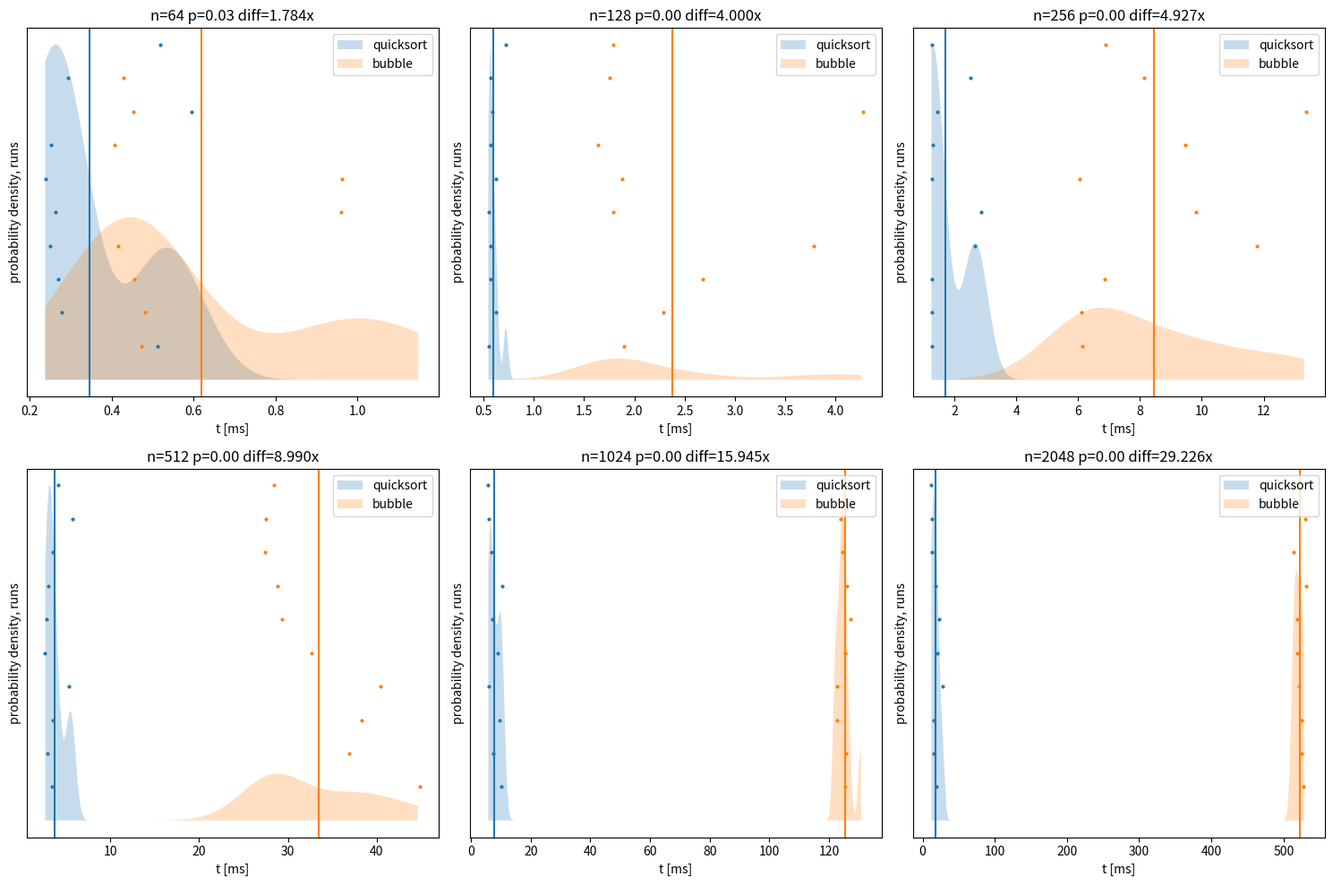

This chart was generated by the following Python code: (Note: this script raises an exception after producing the figure.)
x = [[0.238167,0.242743,0.247319,0.251896,0.256472,0.261048,0.265624,0.270201,0.274777,0.279353,0.283929,0.288506,0.293082,0.297658,0.302234,0.306811,0.311387,0.315963,0.320539,0.325116,0.329692,0.334268,0.338844,0.343421,0.347997,0.352573,0.357149,0.361726,0.366302,0.370878,0.375454,0.380031,0.384607,0.389183,0.393759,0.398336,0.402912,0.407488,0.412064,0.416641,0.421217,0.425793,0.430369,0.434946,0.439522,0.444098,0.448674,0.453251,0.457827,0.462403,0.466979,0.471556,0.476132,0.480708,0.485284,0.489861,0.494437,0.499013,0.503589,0.508166,0.512742,0.517318,0.521894,0.526471,0.531047,0.535623,0.540199,0.544776,0.549352,0.553928,0.558504,0.563081,0.567657,0.572233,0.576809,0.581386,0.585962,0.590538,0.595114,0.599691,0.604267,0.608843,0.613419,0.617996,0.622572,0.627148,0.631724,0.636301,0.640877,0.645453,0.650029,0.654606,0.659182,0.663758,0.668334,0.672911,0.677487,0.682063,0.686639,0.691216,0.695792,0.700368,0.704944,0.709521,0.714097,0.718673,0.723249,0.727826,0.732402,0.736978,0.741554,0.746131,0.750707,0.755283,0.759859,0.764436,0.769012,0.773588,0.778164,0.782741,0.787317,0.791893,0.796469,0.801046,0.805622,0.810198,0.814774,0.819351,0.823927,0.828503,0.833079,0.837656,0.842232,0.846808,0.851384,0.855961,0.860537,0.865113,0.869689,0.874266,0.878842,0.883418,0.887994,0.892571,0.897147,0.901723,0.906299,0.910876,0.915452,0.920028,0.924604,0.929181,0.933757,0.938333,0.942909,0.947486,0.952062,0.956638,0.961214,0.965791,0.970367,0.974943,0.979519,0.984096,0.988672,0.993248,0.997824,1.0024,1.00698,1.01155,1.01613,1.02071,1.02528,1.02986,1.03443,1.03901,1.04359,1.04816,1.05274,1.05732,1.06189,1.06647,1.07104,1.07562,1.0802,1.08477,1.08935,1.09393,1.0985,1.10308,1.10765,1.11223,1.11681,1.12138,1.12596,1.13054,1.13511,1.13969,1.14426,1.14884,],[0.548167,0.566792,0.585417,0.604042,0.622667,0.641292,0.659917,0.678542,0.697167,0.715792,0.734417,0.753042,0.771667,0.790292,0.808917,0.827542,0.846167,0.864792,0.883417,0.902042,0.920667,0.939292,0.957917,0.976542,0.995167,1.01379,1.03242,1.05104,1.06967,1.08829,1.10692,1.12554,1.14417,1.16279,1.18142,1.20004,1.21867,1.23729,1.25592,1.27454,1.29317,1.31179,1.33042,1.34904,1.36767,1.38629,1.40492,1.42354,1.44217,1.46079,1.47942,1.49804,1.51667,1.53529,1.55392,1.57254,1.59117,1.60979,1.62842,1.64704,1.66567,1.68429,1.70292,1.72154,1.74017,1.75879,1.77742,1.79604,1.81467,1.83329,1.85192,1.87054,1.88917,1.90779,1.92642,1.94504,1.96367,1.98229,2.00092,2.01954,2.03817,2.05679,2.07542,2.09404,2.11267,2.13129,2.14992,2.16854,2.18717,2.20579,2.22442,2.24304,2.26167,2.28029,2.29892,2.31754,2.33617,2.35479,2.37342,2.39204,2.41067,2.42929,2.44792,2.46654,2.48517,2.50379,2.52242,2.54104,2.55967,2.57829,2.59692,2.61554,2.63417,2.65279,2.67142,2.69004,2.70867,2.72729,2.74592,2.76454,2.78317,2.80179,2.82042,2.83904,2.85767,2.87629,2.89492,2.91354,2.93217,2.95079,2.96942,2.98804,3.00667,3.02529,3.04392,3.06254,3.08117,3.09979,3.11842,3.13704,3.15567,3.17429,3.19292,3.21154,3.23017,3.24879,3.26742,3.28604,3.30467,3.32329,3.34192,3.36054,3.37917,3.39779,3.41642,3.43504,3.45367,3.47229,3.49092,3.50954,3.52817,3.54679,3.56542,3.58404,3.60267,3.62129,3.63992,3.65854,3.67717,3.69579,3.71442,3.73304,3.75167,3.77029,3.78892,3.80754,3.82617,3.84479,3.86342,3.88204,3.90067,3.91929,3.93792,3.95654,3.97517,3.99379,4.01242,4.03104,4.04967,4.06829,4.08692,4.10554,4.12417,4.14279,4.16142,4.18004,4.19867,4.21729,4.23592,4.25454,],[1.26008,1.32062,1.38117,1.44171,1.50225,1.56279,1.62333,1.68387,1.74441,1.80495,1.86549,1.92603,1.98657,2.04711,2.10765,2.16819,2.22873,2.28927,2.34982,2.41036,2.4709,2.53144,2.59198,2.65252,2.71306,2.7736,2.83414,2.89468,2.95522,3.01576,3.0763,3.13684,3.19738,3.25792,3.31847,3.37901,3.43955,3.50009,3.56063,3.62117,3.68171,3.74225,3.80279,3.86333,3.92387,3.98441,4.04495,4.10549,4.16603,4.22657,4.28711,4.34766,4.4082,4.46874,4.52928,4.58982,4.65036,4.7109,4.77144,4.83198,4.89252,4.95306,5.0136,5.07414,5.13468,5.19522,5.25576,5.31631,5.37685,5.43739,5.49793,5.55847,5.61901,5.67955,5.74009,5.80063,5.86117,5.92171,5.98225,6.04279,6.10333,6.16387,6.22441,6.28496,6.3455,6.40604,6.46658,6.52712,6.58766,6.6482,6.70874,6.76928,6.82982,6.89036,6.9509,7.01144,7.07198,7.13252,7.19306,7.25361,7.31415,7.37469,7.43523,7.49577,7.55631,7.61685,7.67739,7.73793,7.79847,7.85901,7.91955,7.98009,8.04063,8.10117,8.16171,8.22226,8.2828,8.34334,8.40388,8.46442,8.52496,8.5855,8.64604,8.70658,8.76712,8.82766,8.8882,8.94874,9.00928,9.06982,9.13036,9.19091,9.25145,9.31199,9.37253,9.43307,9.49361,9.55415,9.61469,9.67523,9.73577,9.79631,9.85685,9.91739,9.97793,10.0385,10.099,10.1596,10.2201,10.2806,10.3412,10.4017,10.4623,10.5228,10.5833,10.6439,10.7044,10.765,10.8255,10.886,10.9466,11.0071,11.0677,11.1282,11.1887,11.2493,11.3098,11.3704,11.4309,11.4914,11.552,11.6125,11.6731,11.7336,11.7942,11.8547,11.9152,11.9758,12.0363,12.0969,12.1574,12.2179,12.2785,12.339,12.3996,12.4601,12.5206,12.5812,12.6417,12.7023,12.7628,12.8233,12.8839,12.9444,13.005,13.0655,13.126,13.1866,13.2471,13.3077,],[2.66583,2.87672,3.0876,3.29849,3.50937,3.72026,3.93115,4.14203,4.35292,4.5638,4.77469,4.98557,5.19646,5.40734,5.61823,5.82911,6.04,6.25088,6.46177,6.67265,6.88354,7.09442,7.30531,7.51619,7.72708,7.93796,8.14885,8.35973,8.57062,8.7815,8.99239,9.20328,9.41416,9.62505,9.83593,10.0468,10.2577,10.4686,10.6795,10.8904,11.1012,11.3121,11.523,11.7339,11.9448,12.1557,12.3666,12.5774,12.7883,12.9992,13.2101,13.421,13.6319,13.8427,14.0536,14.2645,14.4754,14.6863,14.8972,15.1081,15.3189,15.5298,15.7407,15.9516,16.1625,16.3734,16.5843,16.7951,17.006,17.2169,17.4278,17.6387,17.8496,18.0605,18.2713,18.4822,18.6931,18.904,19.1149,19.3258,19.5367,19.7475,19.9584,20.1693,20.3802,20.5911,20.802,21.0128,21.2237,21.4346,21.6455,21.8564,22.0673,22.2782,22.489,22.6999,22.9108,23.1217,23.3326,23.5435,23.7544,23.9652,24.1761,24.387,24.5979,24.8088,25.0197,25.2306,25.4414,25.6523,25.8632,26.0741,26.285,26.4959,26.7067,26.9176,27.1285,27.3394,27.5503,27.7612,27.9721,28.1829,28.3938,28.6047,28.8156,29.0265,29.2374,29.4483,29.6591,29.87,30.0809,30.2918,30.5027,30.7136,30.9245,31.1353,31.3462,31.5571,31.768,31.9789,32.1898,32.4006,32.6115,32.8224,33.0333,33.2442,33.4551,33.666,33.8768,34.0877,34.2986,34.5095,34.7204,34.9313,35.1422,35.353,35.5639,35.7748,35.9857,36.1966,36.4075,36.6184,36.8292,37.0401,37.251,37.4619,37.6728,37.8837,38.0945,38.3054,38.5163,38.7272,38.9381,39.149,39.3599,39.5707,39.7816,39.9925,40.2034,40.4143,40.6252,40.8361,41.0469,41.2578,41.4687,41.6796,41.8905,42.1014,42.3123,42.5231,42.734,42.9449,43.1558,43.3667,43.5776,43.7884,43.9993,44.2102,44.4211,44.632,],[5.80175,6.42962,7.05749,7.68536,8.31323,8.94109,9.56896,10.1968,10.8247,11.4526,12.0804,12.7083,13.3362,13.964,14.5919,15.2198,15.8477,16.4755,17.1034,17.7313,18.3591,18.987,19.6149,20.2427,20.8706,21.4985,22.1263,22.7542,23.3821,24.0099,24.6378,25.2657,25.8936,26.5214,27.1493,27.7772,28.405,29.0329,29.6608,30.2886,30.9165,31.5444,32.1722,32.8001,33.428,34.0559,34.6837,35.3116,35.9395,36.5673,37.1952,37.8231,38.4509,39.0788,39.7067,40.3345,40.9624,41.5903,42.2181,42.846,43.4739,44.1018,44.7296,45.3575,45.9854,46.6132,47.2411,47.869,48.4968,49.1247,49.7526,50.3804,51.0083,51.6362,52.2641,52.8919,53.5198,54.1477,54.7755,55.4034,56.0313,56.6591,57.287,57.9149,58.5427,59.1706,59.7985,60.4263,61.0542,61.6821,62.31,62.9378,63.5657,64.1936,64.8214,65.4493,66.0772,66.705,67.3329,67.9608,68.5886,69.2165,69.8444,70.4723,71.1001,71.728,72.3559,72.9837,73.6116,74.2395,74.8673,75.4952,76.1231,76.7509,77.3788,78.0067,78.6345,79.2624,79.8903,80.5182,81.146,81.7739,82.4018,83.0296,83.6575,84.2854,84.9132,85.5411,86.169,86.7968,87.4247,88.0526,88.6805,89.3083,89.9362,90.5641,91.1919,91.8198,92.4477,93.0755,93.7034,94.3313,94.9591,95.587,96.2149,96.8427,97.4706,98.0985,98.7264,99.3542,99.9821,100.61,101.238,101.866,102.494,103.121,103.749,104.377,105.005,105.633,106.261,106.889,107.517,108.144,108.772,109.4,110.028,110.656,111.284,111.912,112.539,113.167,113.795,114.423,115.051,115.679,116.307,116.935,117.562,118.19,118.818,119.446,120.074,120.702,121.33,121.958,122.585,123.213,123.841,124.469,125.097,125.725,126.353,126.98,127.608,128.236,128.864,129.492,130.12,130.748,],[12.3148,14.9081,17.5015,20.0948,22.6881,25.2814,27.8747,30.468,33.0613,35.6546,38.2479,40.8412,43.4345,46.0279,48.6212,51.2145,53.8078,56.4011,58.9944,61.5877,64.181,66.7743,69.3676,71.9609,74.5543,77.1476,79.7409,82.3342,84.9275,87.5208,90.1141,92.7074,95.3007,97.894,100.487,103.081,105.674,108.267,110.861,113.454,116.047,118.641,121.234,123.827,126.42,129.014,131.607,134.2,136.794,139.387,141.98,144.574,147.167,149.76,152.354,154.947,157.54,160.133,162.727,165.32,167.913,170.507,173.1,175.693,178.287,180.88,183.473,186.067,188.66,191.253,193.846,196.44,199.033,201.626,204.22,206.813,209.406,212,214.593,217.186,219.78,222.373,224.966,227.559,230.153,232.746,235.339,237.933,240.526,243.119,245.713,248.306,250.899,253.493,256.086,258.679,261.273,263.866,266.459,269.052,271.646,274.239,276.832,279.426,282.019,284.612,287.206,289.799,292.392,294.986,297.579,300.172,302.765,305.359,307.952,310.545,313.139,315.732,318.325,320.919,323.512,326.105,328.699,331.292,333.885,336.478,339.072,341.665,344.258,346.852,349.445,352.038,354.632,357.225,359.818,362.412,365.005,367.598,370.191,372.785,375.378,377.971,380.565,383.158,385.751,388.345,390.938,393.531,396.125,398.718,401.311,403.905,406.498,409.091,411.684,414.278,416.871,419.464,422.058,424.651,427.244,429.838,432.431,435.024,437.618,440.211,442.804,445.397,447.991,450.584,453.177,455.771,458.364,460.957,463.551,466.144,468.737,471.331,473.924,476.517,479.11,481.704,484.297,486.89,489.484,492.077,494.67,497.264,499.857,502.45,505.044,507.637,510.23,512.824,515.417,518.01,520.603,523.197,525.79,528.383,],]
ay = [[3334.47,3391.16,3437.42,3472.81,3497,3509.79,3511.09,3500.92,3479.43,3446.89,3403.67,3350.28,3287.29,3215.39,3135.35,3048.02,2954.28,2855.1,2751.45,2644.34,2534.77,2423.77,2312.31,2201.36,2091.84,1984.62,1880.51,1780.28,1684.58,1594.02,1509.13,1430.34,1358,1292.38,1233.67,1181.97,1137.31,1099.63,1068.83,1044.71,1027.02,1015.45,1009.67,1009.25,1013.78,1022.77,1035.75,1052.19,1071.56,1093.35,1117,1142,1167.82,1193.96,1219.93,1245.26,1269.52,1292.3,1313.24,1331.99,1348.25,1361.77,1372.33,1379.76,1383.9,1384.67,1382.01,1375.89,1366.35,1353.42,1337.19,1317.78,1295.32,1269.98,1241.94,1211.4,1178.59,1143.72,1107.04,1068.79,1029.22,988.566,947.081,905.001,862.562,819.988,777.493,735.283,693.548,652.464,612.196,572.889,534.677,497.675,461.983,427.685,394.851,363.532,333.769,305.586,278.995,253.995,230.575,208.711,188.373,169.52,152.105,136.075,121.372,107.932,95.6899,84.5785,74.5285,65.4705,57.3352,50.0544,43.5614,37.7912,32.6817,28.1731,24.2089,20.7358,17.7037,15.066,12.7797,10.8051,9.10561,7.64826,6.403,5.34278,4.44334,3.68304,3.04267,2.50524,2.05584,1.68139,1.37052,1.11336,0.9014,0.727326,0.584879,0.468735,0.374378,0.297998,0.236392,0.186882,0.147237,0.115605,0.0904582,0.0705386,0.0548168,0.0424528,0.0327644,0.0252001,0.0193154,0.0147539,0.0112308,0.00851947,0.00644039,0.00485187,0.00364252,0.00272515,0.00203177,0.00150956,0.00111769,0.000824681,0.000606376,0.000444313,0.000324435,0.000236079,0.000171189,0.000123704,8.90807e-05,6.3925e-05,4.57137e-05,3.2577e-05,2.31346e-05,1.6372e-05,1.15459e-05,8.11414e-06,5.68255e-06,3.9658e-06,2.75806e-06,1.91145e-06,1.32011e-06,9.08531e-07,6.23098e-07,4.25852e-07,2.90032e-07,1.96842e-07,1.3313e-07,8.97256e-08,6.02619e-08,4.03324e-08,2.68998e-08,1.78784e-08,1.18411e-08,7.81521e-09,5.14011e-09,3.3689e-09,],[8085.92,10670.6,9216.99,6358.39,4575.39,2811.58,1091.7,471.461,927.539,1641.33,1538,746.239,187.354,24.3392,1.63607,0.0569054,0.00102414,9.5372e-06,4.59555e-08,1.1458e-10,1.4782e-13,9.86768e-17,3.4084e-20,6.09175e-24,5.63362e-28,2.6958e-32,6.67488e-37,8.55174e-42,5.66917e-47,1.94464e-52,3.45156e-58,3.1699e-64,1.50637e-70,3.704e-77,4.71266e-84,3.10253e-91,1.05687e-98,1.86286e-106,1.69901e-114,8.01797e-123,1.95789e-131,2.47382e-140,1.61735e-149,5.47132e-159,9.57715e-169,8.67432e-179,4.06527e-189,9.85823e-200,1.23698e-210,8.03122e-222,2.69808e-233,4.69012e-245,4.21859e-257,1.96339e-269,4.72824e-282,5.8918e-295,3.79884e-308,0,0,0,0,0,0,0,0,0,0,0,0,0,0,0,0,0,0,0,0,0,0,0,0,0,0,0,0,0,0,0,0,0,0,0,0,0,0,0,0,0,0,0,0,0,0,0,0,0,0,0,0,0,0,0,0,0,0,0,0,0,0,0,0,0,0,0,0,0,0,0,0,0,0,0,0,0,0,0,0,0,0,0,0,0,0,0,0,0,0,0,0,0,0,0,0,0,0,0,0,0,0,0,0,0,0,0,0,0,0,0,0,0,0,0,0,0,0,0,0,0,0,0,0,0,0,0,0,0,0,0,0,0,0,0,0,0,0,0,0,0,0,0,],[714.015,717.107,703.122,673.254,629.858,576.194,516.089,453.567,392.479,336.205,287.433,248.028,219.004,200.555,192.15,192.655,200.468,213.672,230.169,247.824,264.6,278.68,288.576,293.213,291.983,284.758,271.868,254.036,232.282,207.81,181.889,155.74,130.439,106.853,85.6036,67.0629,51.3696,38.4694,28.1615,20.1501,14.0905,9.62831,6.42831,4.19292,2.67152,1.66256,1.01048,0.599737,0.347569,0.196665,0.108638,0.0585828,0.0308361,0.0158424,0.00794371,0.00388725,0.00185632,0.000865031,0.000393331,0.000174507,7.55399e-05,3.19032e-05,1.31453e-05,5.28408e-06,2.07214e-06,7.92699e-07,2.95818e-07,1.07686e-07,3.82386e-08,1.32447e-08,4.47484e-09,1.47467e-09,4.74014e-10,1.48614e-10,4.54456e-11,1.35546e-11,3.94309e-12,1.11876e-12,3.09591e-13,8.35567e-14,2.19945e-14,5.64658e-15,1.41381e-15,3.45246e-16,8.22233e-17,1.9098e-17,4.3262e-18,9.55758e-19,2.05926e-19,4.32706e-20,8.86735e-21,1.77219e-21,3.45418e-22,6.56586e-23,1.21717e-23,2.20052e-24,3.8798e-25,6.67121e-26,1.11869e-26,1.82946e-27,2.91773e-28,4.53811e-29,6.88355e-30,1.01825e-30,1.46895e-31,2.06663e-32,2.83546e-33,3.79394e-34,4.95064e-35,6.29994e-36,7.81836e-37,9.46235e-38,1.11683e-38,1.28551e-39,1.44301e-40,1.57966e-41,1.68641e-42,1.75576e-43,1.78266e-44,1.76512e-45,1.70444e-46,1.60506e-47,1.47402e-48,1.32013e-49,1.15301e-50,9.82083e-52,8.15767e-53,6.60824e-54,5.22044e-55,4.02188e-56,3.02171e-57,2.214e-58,1.58199e-59,1.10237e-60,7.4913e-62,4.96462e-63,3.2086e-64,2.0223e-65,1.24302e-66,7.45091e-68,4.35555e-69,2.483e-70,1.38042e-71,7.48422e-73,3.95715e-74,2.04042e-75,1.02602e-76,5.03147e-78,2.40621e-79,1.12221e-80,5.10403e-82,2.26388e-83,9.79254e-85,4.13083e-86,1.69934e-87,6.81747e-89,2.66727e-90,1.01768e-91,3.78666e-93,1.37405e-94,4.86236e-96,1.67801e-97,5.6473e-99,1.85348e-100,5.93248e-102,1.85176e-103,5.63682e-105,1.67334e-106,4.84434e-108,1.36768e-109,3.76562e-111,1.01109e-112,2.64753e-114,6.76073e-116,1.68363e-117,4.08884e-119,9.684e-121,2.23671e-122,5.03808e-124,1.10668e-125,2.3707e-127,4.95261e-129,1.009e-130,2.0047e-132,3.88425e-134,7.33949e-136,1.35246e-137,2.43044e-139,4.25937e-141,7.27958e-143,1.2133e-144,1.9721e-146,3.12602e-148,4.8323e-150,7.2848e-152,1.07098e-153,1.53548e-155,2.14689e-157,2.92735e-159,3.89261e-161,],[339.015,408.091,444.491,442.398,405.583,344.846,274.134,206.702,152.758,118.851,107.355,114.971,132.007,145.194,143.785,124.951,94.341,61.6226,34.738,16.8686,7.0441,2.52554,0.776302,0.204308,0.0459862,0.00884372,0.00145198,0.000203384,2.42926e-05,2.47311e-06,2.14525e-07,1.58512e-08,9.97472e-10,5.34469e-11,2.43821e-12,9.46892e-14,3.13024e-15,8.80794e-17,2.10946e-18,4.29981e-20,7.4593e-22,1.1013e-23,1.38378e-25,1.47971e-27,1.34656e-29,1.04283e-31,6.87285e-34,3.85473e-36,1.83985e-38,7.4731e-41,2.58315e-43,7.59847e-46,1.90209e-48,4.05194e-51,7.34552e-54,1.13321e-56,1.48772e-59,1.66212e-62,1.58025e-65,1.27855e-68,8.80313e-72,5.158e-75,2.57188e-78,1.09131e-81,3.94067e-85,1.21093e-88,3.16659e-92,7.04681e-96,1.3345e-99,2.15065e-103,2.9495e-107,3.44232e-111,3.41886e-115,2.88959e-119,2.07835e-123,1.27211e-127,6.62611e-132,2.93709e-136,1.1079e-140,3.55642e-145,9.71515e-150,2.25846e-154,4.46787e-159,7.52168e-164,1.07759e-168,1.31378e-173,1.36305e-178,1.20346e-183,9.04221e-189,5.78155e-194,3.14586e-199,1.45667e-204,5.73995e-210,1.92478e-215,5.49263e-221,1.33384e-226,2.75649e-232,4.84766e-238,7.25496e-244,9.23981e-250,1.00142e-255,9.23629e-262,7.24942e-268,4.84212e-274,2.75228e-280,1.3313e-286,5.48007e-293,1.91965e-299,5.72246e-306,1.45168e-312,3.13682e-319,0,0,0,0,0,0,0,0,0,0,0,0,0,0,0,0,0,0,0,0,0,0,0,0,0,0,0,0,0,0,0,0,0,0,0,0,0,0,0,0,0,0,0,0,0,0,0,0,0,0,0,0,0,0,0,0,0,0,0,0,0,0,0,0,0,0,0,0,0,0,0,0,0,0,0,0,0,0,0,0,0,0,0,0,0,0,0,0,0,],[165.027,193.325,182.765,150.649,126.857,126.486,135.977,129.599,98.006,56.0166,23.5863,7.19712,1.57376,0.244691,0.0269047,0.00208387,0.000113374,4.32357e-06,1.15388e-07,2.1525e-09,2.80397e-11,2.54876e-13,1.61568e-15,7.13923e-18,2.19813e-20,4.71447e-23,7.04182e-26,7.32363e-29,5.30263e-32,2.67254e-35,9.37524e-39,2.28892e-42,3.88903e-46,4.59823e-50,3.78322e-54,2.1659e-58,8.62801e-63,2.39148e-67,4.61213e-72,6.18881e-77,5.77802e-82,3.7533e-87,1.69632e-92,5.33405e-98,1.16697e-103,1.77631e-109,1.88117e-115,1.38608e-121,7.10552e-128,2.53427e-134,6.28869e-141,1.08571e-147,1.30411e-154,1.08984e-161,6.33666e-169,2.56332e-176,7.21427e-184,1.41263e-191,1.92447e-199,1.82406e-207,1.20286e-215,5.51869e-224,1.76159e-232,3.91217e-241,6.04474e-250,6.49806e-259,4.85999e-268,2.52891e-277,9.15542e-287,2.30605e-296,4.04116e-306,4.92706e-316,0,0,0,0,0,0,0,0,0,0,0,0,0,0,0,0,0,0,0,0,0,0,0,0,0,0,0,0,0,0,0,0,0,0,0,0,0,0,0,0,0,0,0,0,0,0,0,0,0,0,0,0,0,0,0,0,0,0,0,0,0,0,0,0,0,0,0,0,0,0,0,0,0,0,0,0,0,0,0,0,0,0,0,0,0,0,0,0,0,0,0,0,0,0,0,0,0,0,0,0,0,0,0,0,0,0,0,0,0,0,0,0,0,0,0,0,0,0,0,0,0,0,0,0,0,0,0,0,],[58.6293,71.3278,65.4127,54.5802,39.6398,26.4962,18.5853,9.98482,2.85019,0.378876,0.0227024,0.000608587,7.28595e-06,3.89387e-08,9.28896e-11,9.89081e-14,4.70082e-17,9.97221e-21,9.44247e-25,3.99077e-29,7.52841e-34,6.33908e-39,2.38246e-44,3.9967e-50,2.99263e-56,1.00019e-62,1.49206e-69,9.93495e-77,2.95272e-84,3.91702e-92,2.31934e-100,6.12985e-109,7.23122e-118,3.80759e-127,8.94878e-137,9.3876e-147,4.39563e-157,9.18679e-168,8.57004e-179,3.56844e-190,6.63209e-202,5.50171e-214,2.03715e-226,3.36684e-239,2.4837e-252,8.17809e-266,1.20193e-279,7.88472e-294,2.3087e-308,0,0,0,0,0,0,0,0,0,0,0,0,0,0,0,0,0,0,0,0,0,0,0,0,0,0,0,0,0,0,0,0,0,0,0,0,0,0,0,0,0,0,0,0,0,0,0,0,0,0,0,0,0,0,0,0,0,0,0,0,0,0,0,0,0,0,0,0,0,0,0,0,0,0,0,0,0,0,0,0,0,0,0,0,0,0,0,0,0,0,0,0,0,0,0,0,0,0,0,0,0,0,0,0,0,0,0,0,0,0,0,0,0,0,0,0,0,0,0,0,0,0,0,0,0,0,0,0,0,0,0,0,0,0,0,0,0,0,0,0,0,0,0,0,0,0,0,0,0,0,0,],]
by = [[766.355,793.566,821.101,848.927,877.011,905.315,933.803,962.434,991.168,1019.96,1048.77,1077.56,1106.26,1134.85,1163.27,1191.46,1219.39,1246.99,1274.23,1301.05,1327.39,1353.21,1378.45,1403.08,1427.03,1450.25,1472.71,1494.35,1515.12,1534.99,1553.91,1571.84,1588.74,1604.57,1619.3,1632.9,1645.34,1656.58,1666.62,1675.41,1682.95,1689.22,1694.2,1697.89,1700.28,1701.36,1701.14,1699.61,1696.8,1692.69,1687.31,1680.67,1672.79,1663.69,1653.4,1641.94,1629.35,1615.65,1600.88,1585.09,1568.3,1550.57,1531.93,1512.44,1492.14,1471.08,1449.3,1426.88,1403.84,1380.26,1356.19,1331.67,1306.77,1281.54,1256.03,1230.31,1204.43,1178.44,1152.39,1126.35,1100.35,1074.46,1048.73,1023.19,997.905,972.914,948.262,923.991,900.141,876.752,853.86,831.499,809.701,788.497,767.915,747.981,728.717,710.146,692.286,675.154,658.764,643.129,628.259,614.161,600.841,588.302,576.546,565.573,555.378,545.959,537.308,529.417,522.276,515.874,510.196,505.23,500.957,497.36,494.422,492.121,490.436,489.345,488.825,488.852,489.402,490.448,491.964,493.924,496.301,499.067,502.194,505.656,509.422,513.467,517.76,522.275,526.984,531.858,536.872,541.997,547.207,552.476,557.78,563.092,568.389,573.647,578.843,583.955,588.962,593.843,598.579,603.152,607.542,611.734,615.712,619.46,622.965,626.214,629.195,631.896,634.308,636.422,638.23,639.725,640.9,641.751,642.273,642.463,642.319,641.838,641.021,639.868,638.378,636.555,634.4,631.916,629.108,625.979,622.534,618.78,614.721,610.366,605.72,600.791,595.588,590.118,584.391,578.414,572.197,565.751,559.083,552.205,545.126,537.856,530.406,522.786,515.006,507.078,499.011,490.815,],[3.45999,4.03872,4.70325,5.46434,6.33378,7.32444,8.4503,9.7265,11.1694,12.7964,14.6263,16.679,18.9755,21.5381,24.3898,27.555,31.0587,34.9267,39.1851,43.8609,48.9807,54.5715,60.6596,67.2708,74.43,82.1608,90.4849,99.4223,108.99,119.204,130.074,141.608,153.811,166.682,180.215,194.399,209.22,224.656,240.679,257.257,274.351,291.914,309.897,328.242,346.887,365.763,384.798,403.915,423.031,442.063,460.923,479.521,497.766,515.568,532.836,549.479,565.413,580.551,594.814,608.128,620.421,631.63,641.7,650.58,658.231,664.619,669.722,673.524,676.021,677.215,677.119,675.755,673.152,669.348,664.388,658.324,651.214,643.122,634.114,624.265,613.647,602.339,590.418,577.964,565.054,551.765,538.173,524.35,510.367,496.288,482.175,468.087,454.074,440.185,426.461,412.941,399.655,386.63,373.889,361.448,349.321,337.515,326.036,314.884,304.06,293.557,283.37,273.491,263.91,254.617,245.601,236.851,228.356,220.105,212.089,204.298,196.726,189.365,182.21,175.259,168.508,161.957,155.607,149.461,143.521,137.794,132.285,127.002,121.952,117.143,112.585,108.287,104.257,100.506,97.0424,93.8738,91.0082,88.4524,86.2121,84.2922,82.6959,81.4255,80.4814,79.8628,79.5673,79.5907,79.9274,80.5701,81.5098,82.7361,84.2372,85.9995,88.0084,90.2481,92.7013,95.3501,98.1756,101.158,104.277,107.513,110.843,114.248,117.706,121.195,124.696,128.188,131.652,135.067,138.416,141.681,144.845,147.892,150.807,153.577,156.188,158.629,160.887,162.955,164.822,166.481,167.924,169.147,170.143,170.908,171.439,171.733,171.788,171.604,171.179,170.516,169.613,168.475,167.103,165.501,163.673,161.625,159.362,156.891,154.219,151.355,],[0.374183,0.429997,0.493304,0.564979,0.64598,0.737352,0.840233,0.955861,1.08558,1.23083,1.39317,1.57429,1.77598,2.00016,2.24886,2.52427,2.82869,3.16452,3.53433,3.94078,4.38667,4.8749,5.40847,5.99049,6.62415,7.31271,8.05949,8.86786,9.74121,10.6829,11.6964,12.785,13.9519,15.2004,16.5335,17.9541,19.4648,21.0683,22.7668,24.5622,26.4561,28.45,30.5446,32.7405,35.0377,37.4358,39.9338,42.5304,45.2234,48.0104,50.8881,53.8527,56.9,60.025,63.2221,66.4851,69.8075,73.1818,76.6003,80.0547,83.5362,87.0357,90.5437,94.0501,97.545,101.018,104.458,107.856,111.2,114.479,117.684,120.805,123.831,126.752,129.56,132.246,134.802,137.221,139.494,141.617,143.584,145.39,147.031,148.504,149.808,150.941,151.902,152.692,153.312,153.765,154.053,154.181,154.151,153.97,153.643,153.177,152.577,151.852,151.009,150.056,149,147.851,146.616,145.303,143.922,142.48,140.986,139.446,137.87,136.263,134.634,132.988,131.331,129.669,128.008,126.351,124.703,123.068,121.449,119.848,118.268,116.71,115.176,113.668,112.184,110.727,109.296,107.89,106.509,105.152,103.82,102.51,101.221,99.9539,98.706,97.4767,96.2651,95.0701,93.8911,92.7271,91.5777,90.4422,89.3204,88.2119,87.1167,86.0348,84.9662,83.9113,82.8705,81.844,80.8325,79.8364,78.8564,77.8931,76.9472,76.019,75.1094,74.2187,73.3473,72.4956,71.6639,70.8522,70.0606,69.2889,68.5367,67.8038,67.0894,66.393,65.7134,65.0498,64.401,63.7656,63.1422,62.5293,61.9252,61.3281,60.7363,60.1478,59.5608,58.9732,58.3832,57.7887,57.1879,56.5788,55.9596,55.3287,54.6842,54.0247,53.3487,52.6549,51.9421,51.2094,50.4559,49.6809,48.884,48.0647,47.223,46.3589,45.4726,44.5646,],[5.48222e-10,8.34139e-10,1.26468e-09,1.91065e-09,2.87636e-09,4.31484e-09,6.44983e-09,9.60712e-09,1.42594e-08,2.10896e-08,3.10813e-08,4.5645e-08,6.67959e-08,9.74026e-08,1.41532e-07,2.04929e-07,2.95677e-07,4.25104e-07,6.09031e-07,8.69459e-07,1.23687e-06,1.75335e-06,2.47673e-06,3.48623e-06,4.88992e-06,6.83464e-06,9.51916e-06,1.32115e-05,1.82715e-05,2.51806e-05,3.45804e-05,4.73221e-05,6.45314e-05,8.76899e-05,0.000118741,0.000160224,0.000215439,0.000288668,0.000385431,0.000512826,0.000679939,0.000898351,0.00118277,0.00155178,0.0020288,0.00264319,0.00343159,0.00443959,0.00572363,0.00735328,0.00941398,0.0120101,0.0152688,0.019344,0.0244215,0.0307245,0.0385196,0.0481244,0.0599152,0.0743356,0.0919063,0.113236,0.139031,0.170111,0.207417,0.252028,0.305174,0.368248,0.442821,0.530656,0.633717,0.754182,0.89445,1.05715,1.24514,1.46151,1.70958,1.99288,2.31515,2.68031,3.09243,3.55569,4.07436,4.65272,5.29505,6.0055,6.78806,7.64649,8.58421,9.60422,10.709,11.9005,13.1799,14.5476,16.0031,17.5452,19.1714,20.8782,22.6612,24.5145,26.4314,28.404,30.4231,32.4786,34.5595,36.6539,38.749,40.8316,42.8879,44.9039,46.8654,48.7585,50.5694,52.285,53.8926,55.3808,56.7389,57.9578,59.0295,59.9477,60.7078,61.3067,61.7432,62.0178,62.1329,62.0926,61.9025,61.5698,61.1033,60.513,59.8098,59.0059,58.1139,57.1472,56.1193,55.0441,53.9352,52.806,51.6695,50.5378,49.4226,48.3344,47.2827,46.276,45.3215,44.425,43.5913,42.8236,42.1239,41.4931,40.9308,40.4353,40.0041,39.6338,39.3198,39.057,38.8399,38.6621,38.5172,38.3985,38.2991,38.2121,38.1311,38.0495,37.9613,37.8608,37.743,37.6032,37.4376,37.2426,37.0158,36.7549,36.4586,36.126,35.7571,35.352,34.9117,34.4373,33.9304,33.393,32.8271,32.2351,31.6194,30.9823,30.3263,29.6539,28.9671,28.2682,27.559,26.8414,26.117,25.3871,24.653,23.9157,23.1761,22.4351,21.6932,20.9511,20.2093,19.4685,],[0,0,0,0,0,0,0,0,0,0,0,0,0,0,0,0,0,0,0,0,0,0,0,0,0,0,0,0,0,0,0,0,0,0,0,0,0,0,0,0,0,0,0,0,0,0,0,0,0,0,0,0,0,0,0,0,0,0,0,0,0,0,0,0,0,0,0,0,0,0,0,0,0,0,0,0,0,0,0,0,0,0,0,0,0,0,0,0,0,0,0,0,0,0,0,0,0,0,0,0,0,0,0,0,0,0,0,0,0,0,0,0,0,0,0,0,0,0,0,0,0,0,0,0,0,0,0,0,0,0,0,0,0,0,0,0,7.8091e-311,2.61489e-298,4.84826e-286,4.97741e-274,2.82949e-262,8.9064e-251,1.55235e-239,1.49822e-228,8.00688e-218,2.3695e-207,3.88298e-197,3.52363e-187,1.77069e-177,4.92751e-168,7.59374e-159,6.48091e-150,3.06323e-141,8.0186e-133,1.16254e-124,9.3351e-117,4.15195e-109,1.02288e-101,1.39592e-94,1.0553e-87,4.41981e-81,1.02557e-74,1.31855e-68,9.39351e-63,3.70848e-57,8.11414e-52,9.84033e-47,6.61521e-42,2.46545e-37,5.0947e-33,5.83807e-29,3.71029e-25,1.30797e-21,2.558e-18,2.77578e-15,1.67155e-12,5.58692e-10,1.0366e-07,1.06783e-05,0.000610834,0.0194078,0.342653,3.36576,18.4631,57.2851,104.957,129.806,143.84,176.756,215.776,214.683,160.232,100.321,60.3057,29.3024,9.47976,5.01889,15.09,36.2127,48.6093,],[0,0,0,0,0,0,0,0,0,0,0,0,0,0,0,0,0,0,0,0,0,0,0,0,0,0,0,0,0,0,0,0,0,0,0,0,0,0,0,0,0,0,0,0,0,0,0,0,0,0,0,0,0,0,0,0,0,0,0,0,0,0,0,0,0,0,0,0,0,0,0,0,0,0,0,0,0,0,0,0,0,0,0,0,0,0,0,0,0,0,0,0,0,0,0,0,0,0,0,0,0,0,0,0,0,0,0,0,0,0,0,0,0,0,0,0,0,0,0,0,0,0,0,0,0,0,0,0,0,0,0,0,0,0,0,0,0,0,0,0,0,0,0,0,0,3.20006e-320,6.94535e-307,7.84794e-294,4.61845e-281,1.41552e-268,2.25952e-256,1.87843e-244,8.13307e-233,1.83397e-221,2.15383e-210,1.31737e-199,4.19648e-189,6.96212e-179,6.01558e-169,2.70703e-159,6.34437e-150,7.74396e-141,4.92286e-132,1.62986e-123,2.81037e-115,2.52381e-107,1.1804e-99,2.87529e-92,3.64764e-85,2.41004e-78,8.29305e-72,1.48623e-65,1.38719e-59,6.74319e-54,1.70717e-48,2.25097e-43,1.54578e-38,5.52856e-34,1.02984e-29,9.99151e-26,5.04912e-22,1.3291e-18,1.82272e-15,1.3026e-12,4.85319e-10,9.43467e-08,9.58407e-06,0.000510113,0.0142969,0.21301,1.71876,7.79325,21.2646,38.5926,51.1504,53.6971,51.8277,50.9242,46.7409,34.9537,],]
a_points = [[(0.51275, 351.109),(0.277791, 702.217),(0.269375, 1053.33),(0.25, 1404.43),(0.262833, 1755.54),(0.239167, 2106.65),(0.253375, 2457.76),(0.595042, 2808.87),(0.29325, 3159.98),(0.518416, 3511.09),],[(0.549167, 1067.06),(0.623417, 2134.12),(0.569125, 3201.19),(0.569, 4268.25),(0.55, 5335.31),(0.625875, 6402.37),(0.571709, 7469.44),(0.58825, 8536.5),(0.574208, 9603.56),(0.724167, 10670.6),],[(1.28442, 71.7107),(1.26175, 143.421),(1.26371, 215.132),(2.67271, 286.843),(2.864, 358.553),(1.27354, 430.264),(1.31121, 501.975),(1.45454, 573.685),(2.52329, 645.396),(1.26108, 717.107),],[(3.43258, 44.4491),(2.92721, 88.8982),(3.56871, 133.347),(5.37883, 177.796),(2.66683, 222.245),(2.80208, 266.695),(3.07079, 311.144),(3.49492, 355.593),(5.71258, 400.042),(4.17229, 444.491),],[(10.2023, 21.5776),(7.49992, 43.1552),(9.70863, 64.7328),(5.92492, 86.3104),(9.02412, 107.888),(7.09108, 129.466),(10.5824, 151.043),(6.81346, 172.621),(6.07892, 194.198),(5.80275, 215.776),],[(19.3904, 7.13278),(15.3792, 14.2656),(15.4974, 21.3983),(27.9902, 28.5311),(20.8322, 35.6639),(23.3613, 42.7967),(18.2336, 49.9295),(12.9595, 57.0623),(12.925, 64.195),(12.3158, 71.3278),],]
b_points = [[(0.474166, 351.109),(0.4815, 702.217),(0.456541, 1053.33),(0.416875, 1404.43),(0.96, 1755.54),(0.963542, 2106.65),(0.406833, 2457.76),(0.454583, 2808.87),(0.42875, 3159.98),(1.15242, 3511.09),],[(1.89683, 1067.06),(2.28767, 2134.12),(2.67871, 3201.19),(3.78229, 4268.25),(1.79133, 5335.31),(1.88108, 6402.37),(1.6375, 7469.44),(4.27217, 8536.5),(1.75717, 9603.56),(1.79446, 10670.6),],[(6.14667, 71.7107),(6.10863, 143.421),(6.868, 215.132),(11.7745, 286.843),(9.804, 358.553),(6.05817, 430.264),(9.46225, 501.975),(13.3672, 573.685),(8.13267, 645.396),(6.87912, 717.107),],[(44.8419, 44.4491),(36.878, 88.8982),(38.2755, 133.347),(40.4699, 177.796),(32.6507, 222.245),(29.302, 266.695),(28.8634, 311.144),(27.4328, 355.593),(27.4984, 400.042),(28.444, 444.491),],[(125.327, 21.5776),(125.822, 43.1552),(122.72, 64.7328),(122.846, 86.3104),(125.36, 107.888),(127.338, 129.466),(125.96, 151.043),(124.572, 172.621),(124.023, 194.198),(131.375, 215.776),],[(527.308, 7.13278),(524.696, 14.2656),(525.074, 21.3983),(521.1, 28.5311),(519.143, 35.6639),(519.038, 42.7967),(530.976, 49.9295),(514.222, 57.0623),(529.981, 64.195),(516.545, 71.3278),],]
titles = [r'n=64 p=0.03 diff=1.784x',r'n=128 p=0.00 diff=4.000x',r'n=256 p=0.00 diff=4.927x',r'n=512 p=0.00 diff=8.990x',r'n=1024 p=0.00 diff=15.945x',r'n=2048 p=0.00 diff=29.226x',]
xlabels = ['t [ms]','t [ms]','t [ms]','t [ms]','t [ms]','t [ms]',]
a_means = [0.3472,0.594492,1.71702,3.72268,7.87285,17.8885,]
b_means = [0.619521,2.37792,8.46012,33.4657,125.534,522.808,]
def make_plot(x, ay, by, a_mean, b_mean, a_points, b_points, a_name, b_name, title, xlabel, ax):
  ax.fill_between(x, ay, interpolate=True, alpha=0.25, facecolor='tab:blue', label=a_name)
  ax.plot(*zip(*a_points), marker='o', ls='', markersize=2, color='tab:blue')
  ax.axvline(a_mean, color='tab:blue')
  ax.fill_between(x, by, interpolate=True, alpha=0.25, facecolor='tab:orange', label=b_name)
  ax.plot(*zip(*b_points), marker='o', ls='', markersize=2, color='tab:orange')
  ax.axvline(b_mean, color='tab:orange')
  ax.tick_params(left=False, labelleft=False)
  ax.set_xlabel(xlabel)
  ax.set_ylabel('probability density, runs')
  ax.legend(loc='upper right')
  ax.set_title(title)
import matplotlib as mpl
mpl.use('svg')
import matplotlib.pyplot as plt
fig, axes = plt.subplots(2, 3)
if 2 == 1: axes = [axes]
row = col = 0
for i in range(6):
  make_plot(x[i], ay[i], by[i], a_means[i], b_means[i], a_points[i], b_points[i], r'quicksort', r'bubble', titles[i], xlabels[i], axes[row][col])
  col += 1
  if col >= 3:
    col = 0
    row += 1
while True:
  if row == 2: break
  axes[row][col].remove()
  col += 1
  if col >= 3:
    col = 0
    row += 1
figure = plt.gcf()
figure.set_size_inches(15, 10)
fig.tight_layout()
plt.savefig(r'.csbench/kde_cmp_all_groups_1_0.svg', dpi=100, bbox_inches='tight')
